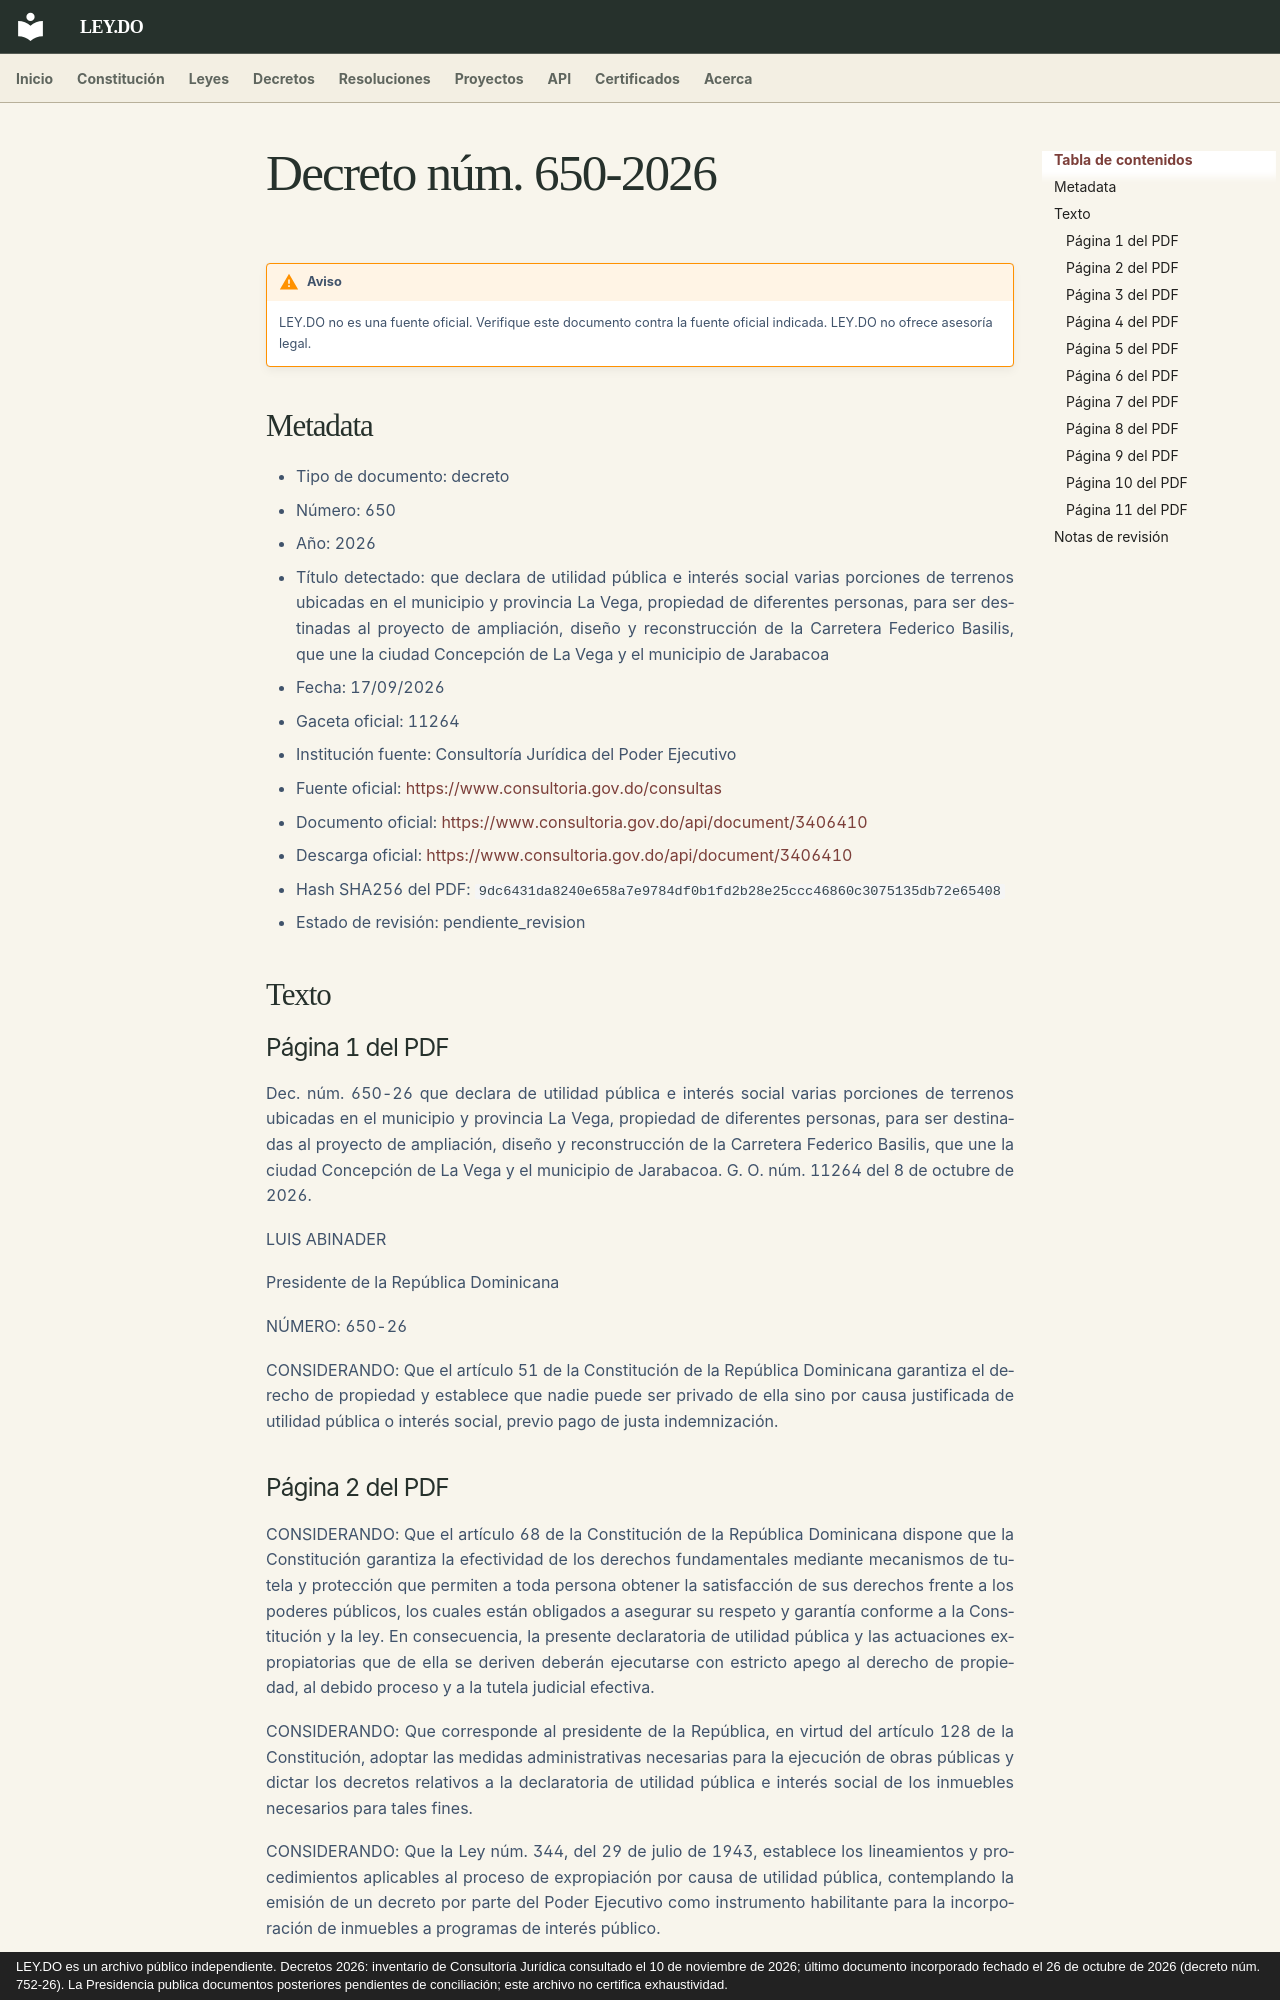

repository: ley-do/ley.do · page: decretos/2026/decreto-650-2026/index.html · generator: mkdocs · copyright: LEY.DO es un archivo público independiente. Decretos 2026: inventario de Consultoría Jurídica consultado el 10 de noviembre de 2026; último documento incorporado fechado el 26 de octubre de 2026 (decreto núm. 752-26). La Presidencia publica documentos posteriores pendientes de conciliación; este archivo no certifica exhaustividad.

# Decreto núm. 650-2026

!!! warning "Aviso"
    LEY.DO no es una fuente oficial. Verifique este documento contra la fuente oficial indicada.
    LEY.DO no ofrece asesoría legal.

## Metadata

- Tipo de documento: decreto
- Número: 650
- Año: 2026
- Título detectado: que declara de utilidad pública e interés social varias porciones de terrenos ubicadas en el municipio y provincia La Vega, propiedad de diferentes personas, para ser destinadas al proyecto de ampliación, diseño y reconstrucción de la Carretera Federico Basilis, que une la ciudad Concepción de La Vega y el municipio de Jarabacoa
- Fecha: 17/09/2026
- Gaceta oficial: 11264
- Institución fuente: Consultoría Jurídica del Poder Ejecutivo
- Fuente oficial: [https://www.consultoria.gov.do/consultas](https://www.consultoria.gov.do/consultas)
- Documento oficial: [https://www.consultoria.gov.do/api/document/3406410](https://www.consultoria.gov.do/api/document/3406410)
- Descarga oficial: [https://www.consultoria.gov.do/api/document/3406410](https://www.consultoria.gov.do/api/document/3406410)
- Hash SHA256 del PDF: `9dc6431da8240e658a7e9784df0b1fd2b28e25ccc46860c3075135db72e65408`
- Estado de revisión: pendiente_revision

## Texto

### Página 1 del PDF

Dec. núm. 650-26 que declara de utilidad pública e interés social varias porciones de terrenos ubicadas en el municipio y provincia La Vega, propiedad de diferentes personas, para ser destinadas al proyecto de ampliación, diseño y reconstrucción de la Carretera Federico Basilis, que une la ciudad Concepción de La Vega y el municipio de Jarabacoa. G. O. núm. 11264 del 8 de octubre de 2026.

LUIS ABINADER

Presidente de la República Dominicana

NÚMERO: 650-26

CONSIDERANDO: Que el artículo 51 de la Constitución de la República Dominicana garantiza el derecho de propiedad y establece que nadie puede ser privado de ella sino por causa justificada de utilidad pública o interés social, previo pago de justa indemnización.
